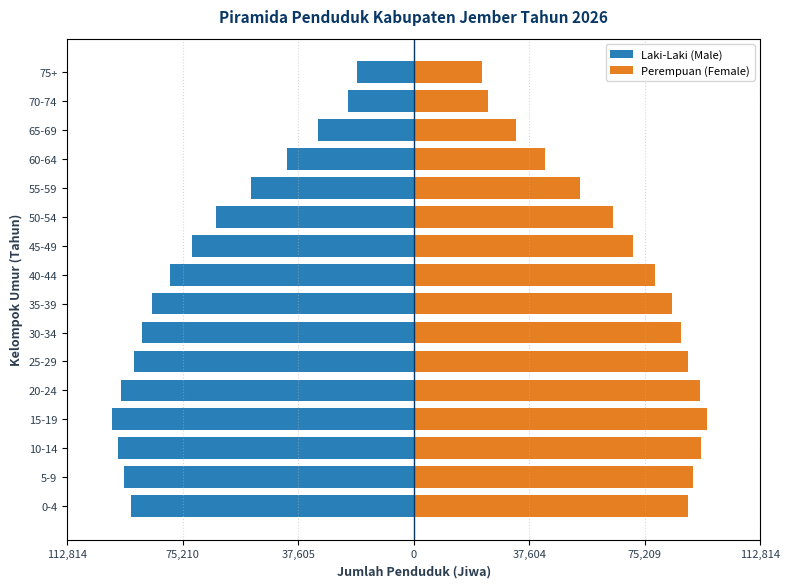

Reproduce this figure in Python.
#!/usr/bin/env python3
"""
SI-PENA Population Pyramid Visualizer
Menghasilkan piramida penduduk (laki-laki vs perempuan) per kelompok umur 5 tahunan
dalam format vektor SVG tajam.
"""

import sys
import os
import json
import argparse
import numpy as np
import matplotlib
matplotlib.use('Agg')
import matplotlib.pyplot as plt

def generate_population_pyramid(output_svg_path, district_name="Kabupaten Jember", year=2026, data=None):
    os.makedirs(os.path.dirname(os.path.abspath(output_svg_path)), exist_ok=True)

    age_groups = [
        "0-4", "5-9", "10-14", "15-19", "20-24", "25-29",
        "30-34", "35-39", "40-44", "45-49", "50-54", "55-59",
        "60-64", "65-69", "70-74", "75+"
    ]

    if data is not None:
        if not isinstance(data, dict):
            return {"status": "error", "message": "Argumen data piramida harus berupa objek JSON"}
        males = data.get("males", [])
        females = data.get("females", [])
        # Deret wajib lengkap 16 kelompok umur agar grafik tidak diisi angka karangan.
        if len(males) != len(age_groups) or len(females) != len(age_groups):
            return {"status": "error", "message": "Deret piramida tidak lengkap (butuh 16 kelompok umur)"}
        try:
            males = [int(v) for v in males]
            females = [int(v) for v in females]
        except (TypeError, ValueError):
            return {"status": "error", "message": "Deret piramida bukan angka yang sah"}
        if any(v < 0 for v in males) or any(v < 0 for v in females):
            return {"status": "error", "message": "Deret piramida berisi nilai negatif"}
    else:
        # Default Jember standard demographic distribution
        males = [92100, 94200, 96400, 98100, 95300, 91200, 88400, 85300, 79200, 72100, 64200, 53100, 41200, 31100, 21400, 18500]
        females = [89300, 91100, 93500, 95400, 93200, 89400, 87100, 84200, 78600, 71500, 64900, 54200, 42800, 33400, 24100, 22100]

    # Convert males to negative for left side
    males_neg = [-m for m in males]

    fig, ax = plt.subplots(figsize=(8, 6), dpi=300)

    y_pos = np.arange(len(age_groups))
    
    # Plot bars
    ax.barh(y_pos, males_neg, color='#2980B9', label='Laki-Laki (Male)', height=0.75)
    ax.barh(y_pos, females, color='#E67E22', label='Perempuan (Female)', height=0.75)

    ax.set_yticks(y_pos)
    ax.set_yticklabels(age_groups, fontsize=8, color='#2C3E50')
    
    # Absolute values on X-axis ticks
    max_val = max(max(males), max(females)) * 1.15
    ticks = np.linspace(-max_val, max_val, 7)
    ax.set_xticks(ticks)
    ax.set_xticklabels([f"{abs(int(t)):,}" for t in ticks], fontsize=8, color='#2C3E50')

    ax.axvline(0, color='#0A3866', linewidth=1)
    ax.set_title(f"Piramida Penduduk {district_name} Tahun {year}", fontsize=11, fontweight='bold', pad=12, color='#0A3866')
    ax.set_xlabel("Jumlah Penduduk (Jiwa)", fontsize=9, fontweight='bold', color='#2C3E50')
    ax.set_ylabel("Kelompok Umur (Tahun)", fontsize=9, fontweight='bold', color='#2C3E50')
    ax.grid(axis='x', linestyle=':', alpha=0.5)
    ax.legend(loc='upper right', fontsize=8)

    plt.tight_layout()
    plt.savefig(output_svg_path, format='svg')
    plt.close()

    return {"status": "success", "file": output_svg_path}

def main():
    parser = argparse.ArgumentParser(description="SI-PENA Population Pyramid Generator")
    parser.add_argument("--output", default="storage/custom_assets/population_pyramid.svg", help="Target SVG file path")
    parser.add_argument("--district", default="Kabupaten Jember", help="Nama wilayah/kecamatan")
    parser.add_argument("--year", type=int, default=2026, help="Tahun data")
    parser.add_argument("--data-json", default=None, help='Deret data JSON: {"males":[16], "females":[16]}')
    args = parser.parse_args()

    data = None
    if args.data_json is not None:
        try:
            parsed = json.loads(args.data_json)
            if not isinstance(parsed, dict):
                raise ValueError("argumen --data-json bukan objek JSON")
            data = parsed
        except (ValueError, TypeError) as exc:
            print(json.dumps({"status": "error", "message": "Data piramida tidak sah: %s" % exc}))
            return

    result = generate_population_pyramid(args.output, args.district, args.year, data=data)
    print(json.dumps(result))

if __name__ == "__main__":
    main()
